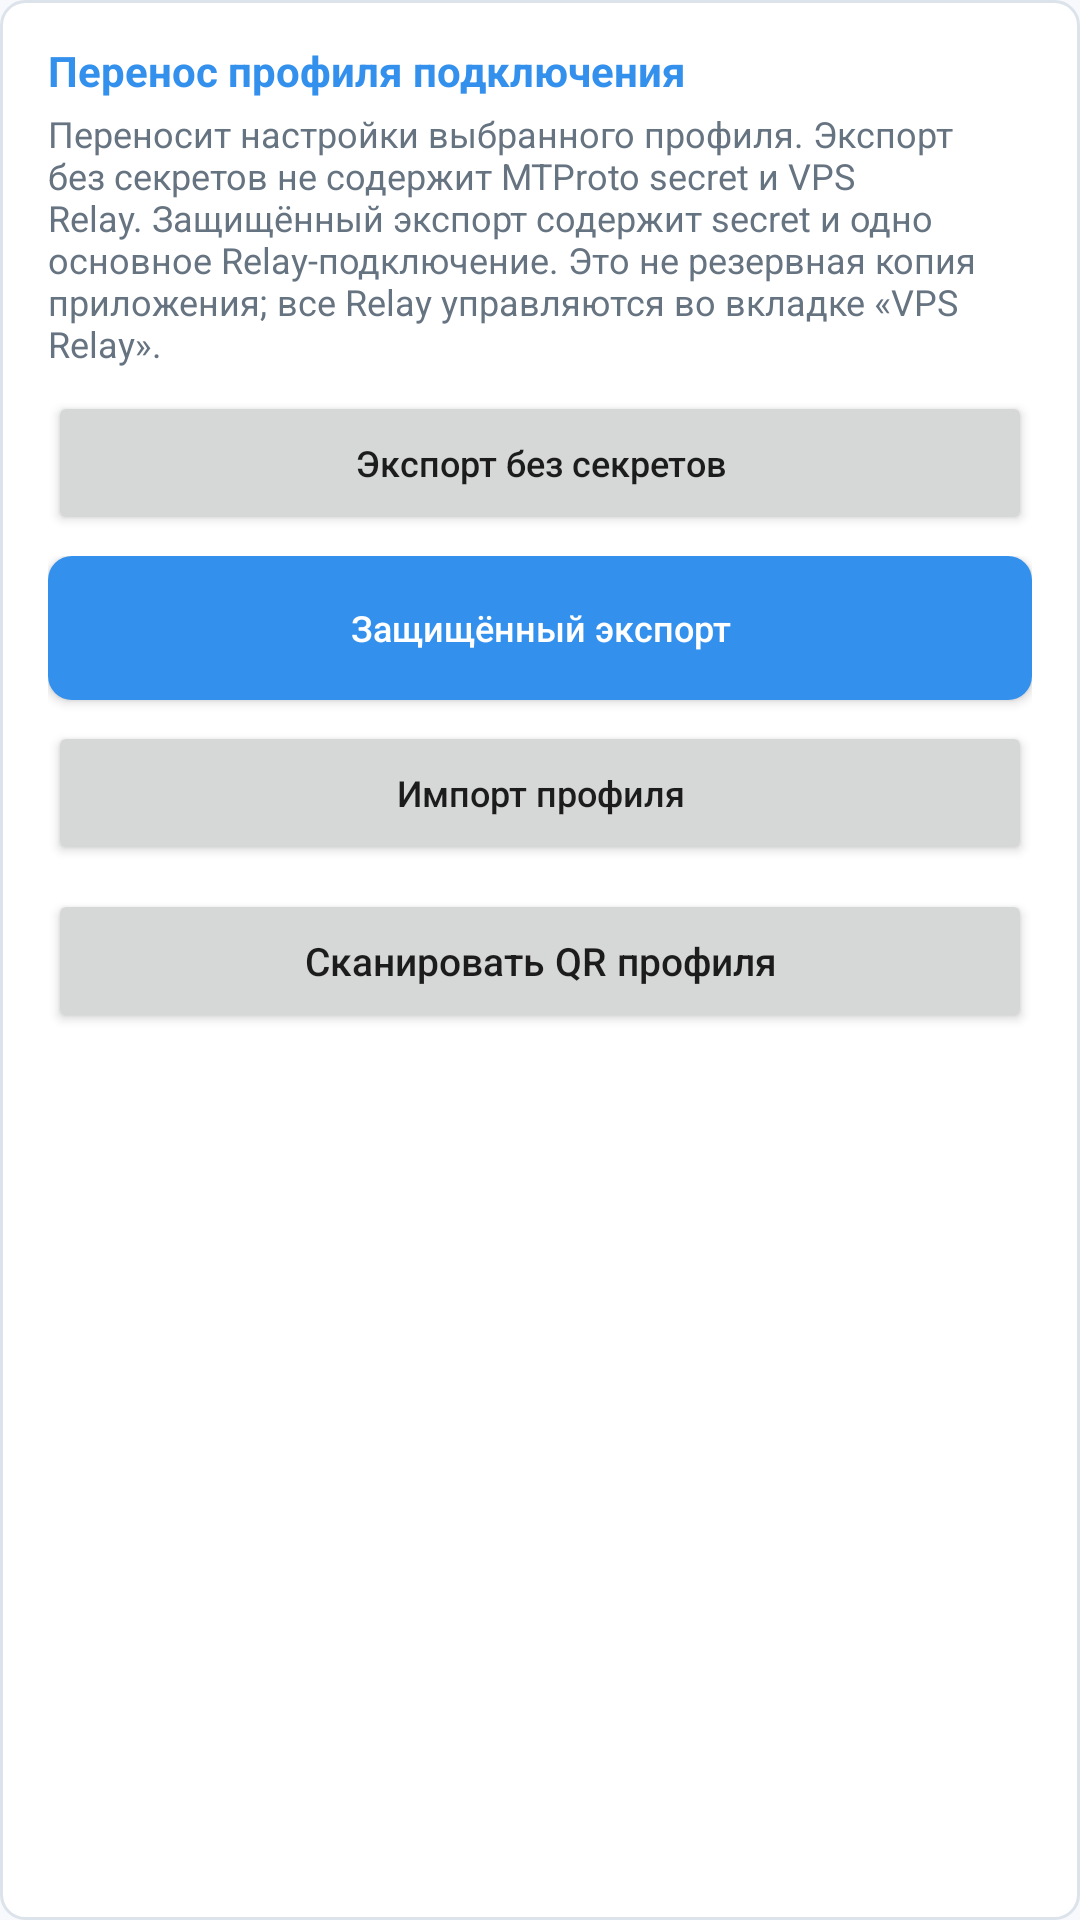

Here is an Android app screen rendered from its layout file. Give the layout XML and the strings, colors and styles it references.
<!-- AndroidManifest.xml: application theme AppTheme -->
<!-- res/layout/view_profile_transfer.xml -->
<?xml version="1.0" encoding="utf-8"?>
<LinearLayout xmlns:android="http://schemas.android.com/apk/res/android"
    android:layout_width="match_parent"
    android:layout_height="wrap_content"
    android:layout_marginTop="8dp"
    android:background="@drawable/card_bg"
    android:orientation="vertical"
    android:padding="16dp">

    <TextView
        android:layout_width="wrap_content"
        android:layout_height="wrap_content"
        android:includeFontPadding="false"
        android:text="@string/profile_transfer_title"
        android:textColor="@color/accent"
        android:textSize="14sp"
        android:textStyle="bold" />

    <TextView
        android:layout_width="match_parent"
        android:layout_height="wrap_content"
        android:layout_marginTop="6dp"
        android:includeFontPadding="false"
        android:text="@string/profile_transfer_note"
        android:textColor="@color/text_secondary"
        android:textSize="12sp" />

    <LinearLayout
        android:layout_width="match_parent"
        android:layout_height="wrap_content"
        android:layout_marginTop="8dp"
        android:orientation="horizontal">

        <Button
            android:id="@+id/btn_export_safe_profile"
            android:layout_width="match_parent"
            android:layout_height="48dp"
            android:minWidth="0dp"
            android:minHeight="0dp"
            android:text="@string/export_safe_profile"
            android:textAllCaps="false"
            android:textSize="12sp" />

    </LinearLayout>

    <LinearLayout
        android:layout_width="match_parent"
        android:layout_height="wrap_content"
        android:layout_marginTop="7dp"
        android:orientation="vertical">

        <Button
            android:id="@+id/btn_export_encrypted_profile"
            android:layout_width="match_parent"
            android:layout_height="48dp"
            android:background="@drawable/btn_start_bg"
            android:minWidth="0dp"
            android:minHeight="0dp"
            android:text="@string/export_encrypted_profile"
            android:textAllCaps="false"
            android:textColor="@color/button_text"
            android:textSize="12sp" />

        <Button
            android:id="@+id/btn_import_settings"
            android:layout_width="match_parent"
            android:layout_height="48dp"
            android:layout_marginTop="7dp"
            android:minWidth="0dp"
            android:minHeight="0dp"
            android:text="@string/profile_transfer_import"
            android:textAllCaps="false"
            android:textSize="12sp" />
    </LinearLayout>

    <Button
        android:id="@+id/btn_scan_qr"
        android:layout_width="match_parent"
        android:layout_height="48dp"
        android:layout_marginTop="8dp"
        android:minHeight="48dp"
        android:text="@string/scan_profile_qr"
        android:textAllCaps="false"
        android:textSize="13sp" />
</LinearLayout>
<!-- resources referenced by this layout -->
<resources>
  <color name="accent">#3390EC</color>
  <color name="button_text">#FFFFFF</color>
  <color name="text_secondary">#667381</color>
  <!-- drawable btn_start_bg (drawable) -->
  <?xml version="1.0" encoding="utf-8"?>
  <shape xmlns:android="http://schemas.android.com/apk/res/android"
      android:shape="rectangle">
      <solid android:color="@color/accent" />
      <corners android:radius="8dp" />
  </shape>
  <!-- drawable card_bg (drawable) -->
  <?xml version="1.0" encoding="utf-8"?>
  <shape xmlns:android="http://schemas.android.com/apk/res/android"
      android:shape="rectangle">
      <solid android:color="@color/card" />
      <corners android:radius="8dp" />
      <stroke
          android:width="1dp"
          android:color="@color/card_border" />
  </shape>
  <string name="export_encrypted_profile">Защищённый экспорт</string>
  <string name="export_safe_profile">Экспорт без секретов</string>
  <string name="profile_transfer_import">Импорт профиля</string>
  <string name="profile_transfer_note">Переносит настройки выбранного профиля. Экспорт без секретов не содержит MTProto secret и VPS Relay. Защищённый экспорт содержит secret и одно основное Relay-подключение. Это не резервная копия приложения; все Relay управляются во вкладке «VPS Relay».</string>
  <string name="profile_transfer_title">Перенос профиля подключения</string>
  <string name="scan_profile_qr">Сканировать QR профиля</string>
  <style name="AppTheme" parent="Theme.MaterialComponents.DayNight.NoActionBar">
          <item name="colorPrimary">@color/accent</item>
          <item name="colorPrimaryDark">@color/background</item>
          <item name="colorAccent">@color/accent</item>
          <item name="colorSurface">@color/card</item>
          <item name="colorOnSurface">@color/text_primary</item>
          <item name="colorOnBackground">@color/text_primary</item>
          <item name="android:colorControlNormal">@color/text_secondary</item>
          <item name="materialAlertDialogTheme">@style/TgProxyAlertDialogTheme</item>
          <item name="alertDialogTheme">@style/TgProxyAlertDialogTheme</item>
          <item name="android:windowBackground">@color/background</item>
          <item name="android:statusBarColor">@color/background</item>
          <item name="android:navigationBarColor">@color/background</item>
          <item name="android:forceDarkAllowed" tools:targetApi="q">false</item>
      </style>
  <color name="card">#FFFFFF</color>
  <color name="card_border">#DCE3EA</color>
  <color name="background">#F7F9FC</color>
  <color name="text_primary">#101820</color>
  <style name="TgProxyAlertDialogTheme" parent="ThemeOverlay.MaterialComponents.MaterialAlertDialog">
          <item name="colorPrimary">@color/accent</item>
          <item name="colorSurface">@color/card</item>
          <item name="colorOnSurface">@color/text_primary</item>
          <item name="shapeAppearanceMediumComponent">@style/ShapeAppearance.TgProxy.Dialog</item>
      </style>
  <style name="ShapeAppearance.TgProxy.Dialog" parent="ShapeAppearance.MaterialComponents.MediumComponent">
          <item name="cornerFamily">rounded</item>
          <item name="cornerSize">22dp</item>
      </style>
</resources>
